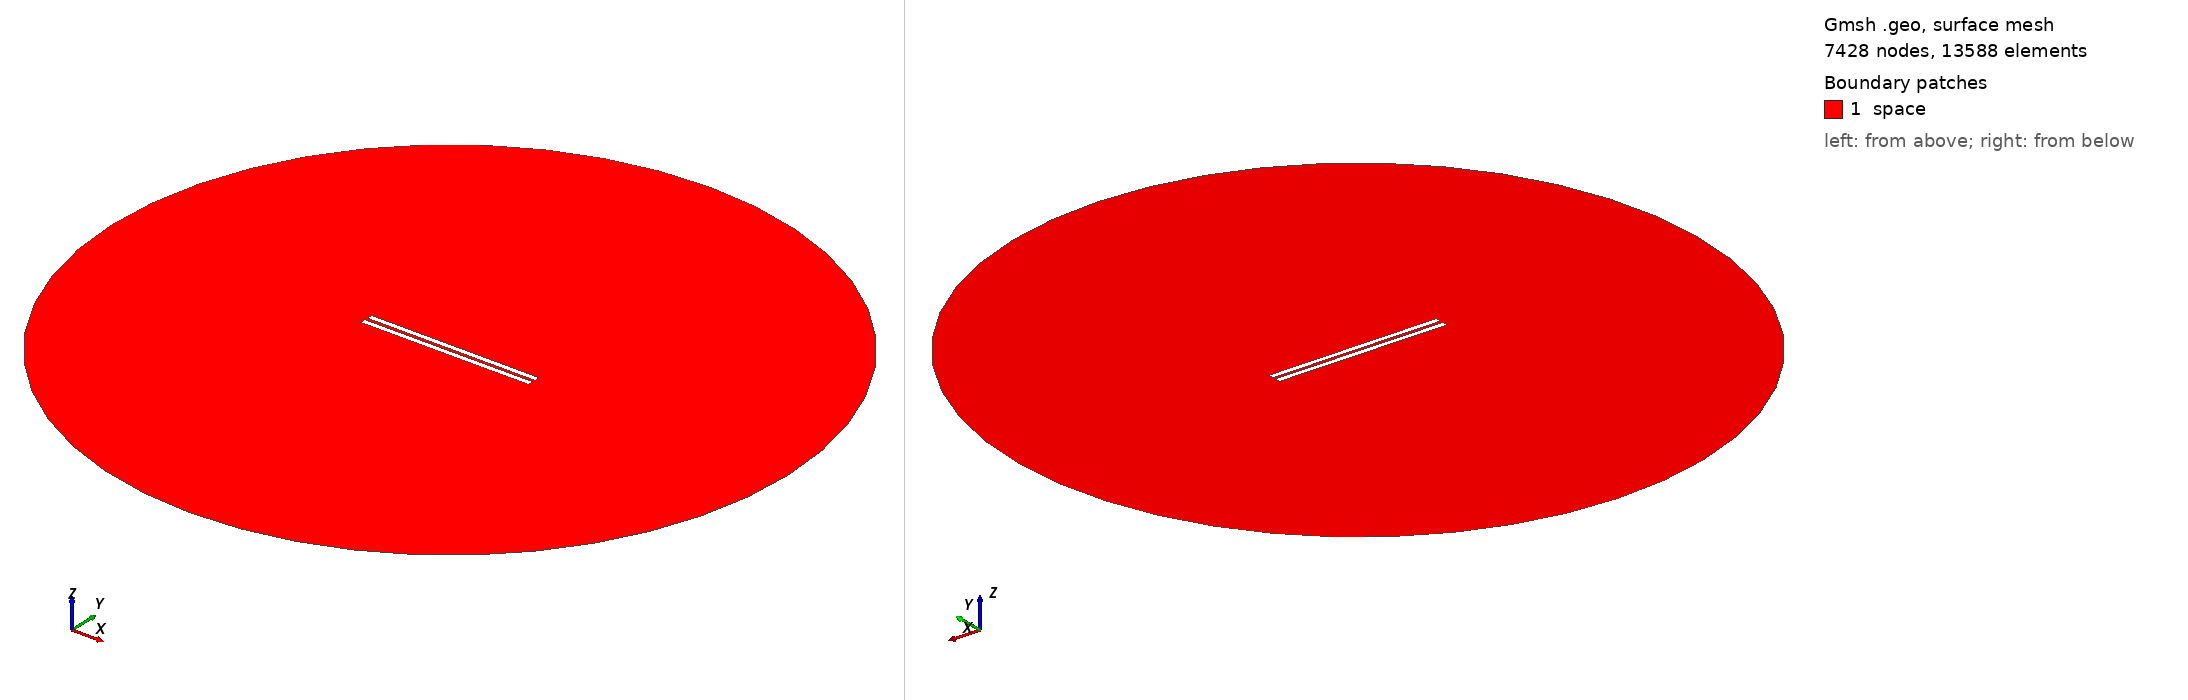

Gmsh geometry script, surface-meshed: 7428 nodes, 13588 surface elements. Boundary patches (legend numbers): 1 space. Left view from above one corner, right view from below the opposite corner. Legend entries are the model's physical surfaces. The drawing asked Gmsh for element sizes between 1% and 20% of the model's largest extent; the script's own settings can give other sizes.

=== 536.geo (drawn) ===
// Set the geometry kernel
SetFactory("OpenCASCADE");

//---------------------------------------
// Rectangles
//---------------------------------------

// Rectangle 1 (top)
Point(1) = {-49.62222222222222, 0.9166666666666666, 0, 1.0};
Point(2) = {49.62222222222222, 0.9166666666666666, 0, 1.0};
Point(3) = {49.62222222222222, 4.161111111111111, 0, 1.0};
Point(4) = {-49.62222222222222, 4.161111111111111, 0, 1.0};

Line(1) = {1, 2};
Line(2) = {2, 3};
Line(3) = {3, 4};
Line(4) = {4, 1};

Line Loop(1) = {1, 2, 3, 4};
Plane Surface(1) = {1};

Rotate { {0, 0, 1}, {0,  0.9166666666666666,  0}, -0.002 } {
  Surface{1};
}

// Rectangle 2 (bottom)
Point(5) = {-49.62222222222222, -0.9166666666666666, 0, 1.0};
Point(6) = {49.62222222222222, -0.9166666666666666, 0, 1.0};
Point(7) = {49.62222222222222, -4.161111111111111, 0, 1.0};
Point(8) = {-49.62222222222222, -4.161111111111111, 0, 1.0};

Line(5) = {5, 6};
Line(6) = {6, 7};
Line(7) = {7, 8};
Line(8) = {8, 5};

Line Loop(2) = {5, 6, 7, 8};
Plane Surface(2) = {2}; 


//---------------------------------------
// Circle
//---------------------------------------

// Define points
Point(9) = {0, 0, 0};        // Center
Point(10) = {200, 0, 0};     // Start point
Point(11) = {0, 200, 0};     // 90 degrees
Point(12) = {-200, 0, 0};    // 180 degrees
Point(13) = {0, -200, 0};    // 270 degrees

// Define circle arcs (each needs start, center, end)
Circle(9) = {10, 9, 11};
Circle(10) = {11, 9, 12};
Circle(11) = {12, 9, 13};
Circle(12) = {13, 9, 10};

// Define curve loop and surface if needed
Curve Loop(3) = {9, 10, 11, 12};
Surface(3) = {3};

//---------------------------------------
// Define Physical Groups
//---------------------------------------                

//--- Physical Curves
// Physical groups for boundaries
Physical Line("force_segment", 10) = {1};
Physical Line("upper_plate", 11) = {2, 3, 4};
Physical Line("lower_plate", 12) = {5, 6, 7, 8};
Physical Line("boundary", 20) = {9, 10, 11, 12};

// Subtract Rectangles from Circle
BooleanDifference{ Surface{3}; Delete; }{ Surface{1}; Surface{2}; Delete; }
//--- Physical Surfaces
Physical Surface("space", 30) = {3};


//---------------------------------------
// Fine mesh near the plates
//--------------------------------------- 

// Define a distance field for mesh refinement
Field[1] = Distance;
Field[1].CurvesList = {1, 2, 3, 4, 5, 6, 7, 8};  // Rectangle curves
Field[1].NumPointsPerCurve = 200;

c = 0.3;
// Define threshold field to control mesh size based on distance to attractor
Field[2] = Threshold;
Field[2].IField = 1;
Field[2].LcMin = c; // Minimum element size near the attractor
Field[2].LcMax = 100*c;  // Maximum element size away from the attractor
Field[2].DistMin = 0.01;
Field[2].DistMax = 40;

Background Field = 2;

//---------------------------------------
// 6. Generate the Mesh
//---------------------------------------
Mesh 2;  // 2D mesh generation
